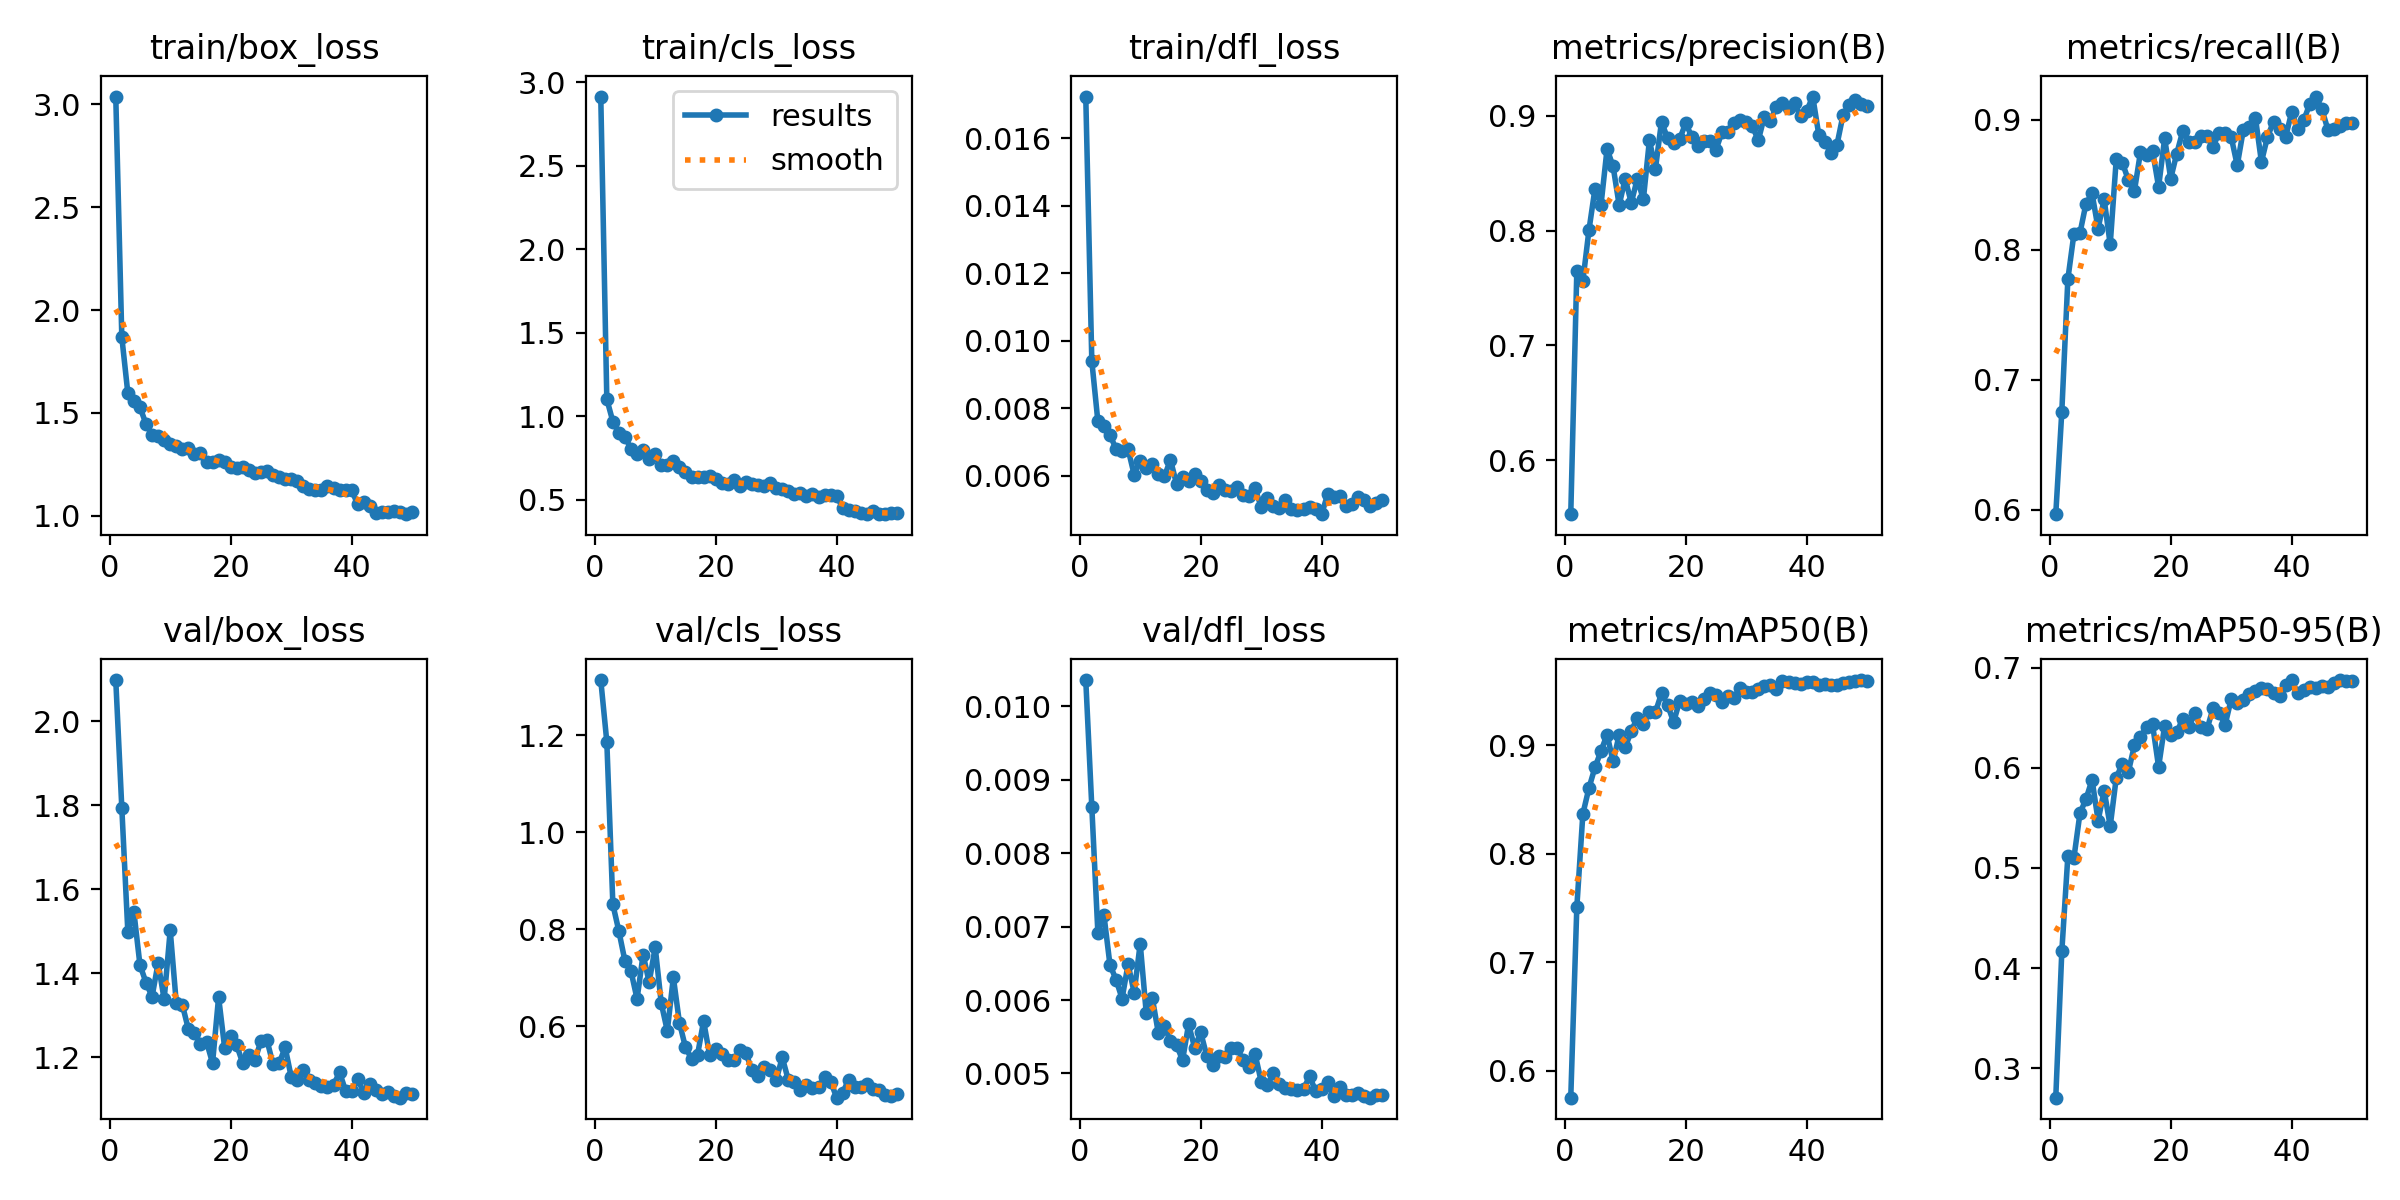

Values plotted in this chart, from the file beside it:
epoch, time, train/box_loss, train/cls_loss, train/dfl_loss, metrics/precision(B), metrics/recall(B), metrics/mAP50(B), metrics/mAP50-95(B), val/box_loss, val/cls_loss, val/dfl_loss, lr/pg0, lr/pg1, lr/pg2
1, 44.42, 3.038, 2.915, 0.01723, 0.553, 0.5968, 0.575, 0.2706, 2.098, 1.314, 0.01036, 0.0006471, 0.0006471, 0.0006471
2, 60.04, 1.868, 1.102, 0.0094, 0.7645, 0.6757, 0.7505, 0.4167, 1.794, 1.186, 0.00863, 0.001288, 0.001288, 0.001288
3, 76.1, 1.595, 0.9674, 0.00762, 0.7561, 0.7776, 0.8366, 0.5119, 1.497, 0.8509, 0.00692, 0.001902, 0.001902, 0.001902
4, 94.62, 1.558, 0.8998, 0.00749, 0.8001, 0.8122, 0.8603, 0.5101, 1.545, 0.7954, 0.00716, 0.001881, 0.001881, 0.001881
5, 115.2, 1.528, 0.8767, 0.00722, 0.8364, 0.813, 0.8794, 0.5547, 1.42, 0.734, 0.00648, 0.001842, 0.001842, 0.001842
6, 132.4, 1.446, 0.804, 0.0068, 0.8225, 0.8357, 0.8945, 0.5689, 1.378, 0.713, 0.00628, 0.001802, 0.001802, 0.001802
7, 149.7, 1.393, 0.7763, 0.00674, 0.871, 0.8434, 0.9097, 0.5881, 1.344, 0.656, 0.00602, 0.001762, 0.001762, 0.001762
8, 169.5, 1.389, 0.7984, 0.00679, 0.8558, 0.8164, 0.885, 0.5473, 1.424, 0.7473, 0.00649, 0.001723, 0.001723, 0.001723
9, 189.1, 1.37, 0.7438, 0.00604, 0.8222, 0.839, 0.9093, 0.5773, 1.338, 0.6904, 0.0061, 0.001683, 0.001683, 0.001683
10, 206.1, 1.351, 0.7715, 0.00645, 0.8452, 0.8042, 0.8981, 0.5417, 1.502, 0.7626, 0.00677, 0.001644, 0.001644, 0.001644
11, 223, 1.337, 0.7069, 0.00624, 0.8242, 0.8698, 0.9128, 0.5901, 1.329, 0.647, 0.00582, 0.001604, 0.001604, 0.001604
12, 240.4, 1.326, 0.7046, 0.00635, 0.845, 0.8671, 0.9253, 0.604, 1.325, 0.5901, 0.00603, 0.001564, 0.001564, 0.001564
13, 259.3, 1.33, 0.7324, 0.00607, 0.8271, 0.8538, 0.9197, 0.596, 1.267, 0.7003, 0.00555, 0.001525, 0.001525, 0.001525
14, 280.1, 1.301, 0.6969, 0.00599, 0.8786, 0.8452, 0.9304, 0.6223, 1.258, 0.6072, 0.00564, 0.001485, 0.001485, 0.001485
15, 296.8, 1.306, 0.6625, 0.00648, 0.8539, 0.8751, 0.9305, 0.6308, 1.232, 0.5561, 0.00544, 0.001446, 0.001446, 0.001446
16, 314.7, 1.264, 0.6351, 0.00577, 0.8948, 0.873, 0.9477, 0.6407, 1.236, 0.5326, 0.00539, 0.001406, 0.001406, 0.001406
17, 334.8, 1.264, 0.6359, 0.00598, 0.8803, 0.8762, 0.9372, 0.6433, 1.186, 0.5407, 0.00518, 0.001366, 0.001366, 0.001366
18, 353.9, 1.271, 0.6356, 0.00584, 0.8767, 0.8485, 0.9213, 0.6009, 1.343, 0.6102, 0.00567, 0.001327, 0.001327, 0.001327
19, 370.8, 1.26, 0.6435, 0.00606, 0.8796, 0.8858, 0.9407, 0.6421, 1.222, 0.5401, 0.00535, 0.001287, 0.001287, 0.001287
20, 386.4, 1.24, 0.6243, 0.00586, 0.8937, 0.8549, 0.9376, 0.633, 1.251, 0.5527, 0.00556, 0.001248, 0.001248, 0.001248
21, 402.7, 1.234, 0.5996, 0.00559, 0.8817, 0.8741, 0.9397, 0.6353, 1.228, 0.5429, 0.00524, 0.001208, 0.001208, 0.001208
22, 418.4, 1.239, 0.5918, 0.00549, 0.8735, 0.8915, 0.9358, 0.6492, 1.185, 0.5304, 0.00512, 0.001168, 0.001168, 0.001168
23, 434.2, 1.22, 0.6169, 0.00574, 0.878, 0.8829, 0.9424, 0.6411, 1.204, 0.529, 0.00524, 0.001129, 0.001129, 0.001129
24, 450.8, 1.209, 0.5831, 0.0056, 0.8779, 0.8828, 0.9477, 0.6544, 1.193, 0.5502, 0.00522, 0.001089, 0.001089, 0.001089
25, 467.7, 1.215, 0.6061, 0.00556, 0.8703, 0.888, 0.9462, 0.6404, 1.238, 0.5441, 0.00534, 0.00105, 0.00105, 0.00105
26, 486.2, 1.218, 0.5921, 0.00567, 0.8858, 0.8879, 0.9402, 0.6386, 1.24, 0.5083, 0.00535, 0.00101, 0.00101, 0.00101
27, 503.6, 1.199, 0.5858, 0.00543, 0.8856, 0.8794, 0.9455, 0.6594, 1.183, 0.4977, 0.00518, 0.0009704, 0.0009704, 0.0009704
28, 521, 1.186, 0.5817, 0.00541, 0.8933, 0.8901, 0.9438, 0.6549, 1.185, 0.5154, 0.00509, 0.0009308, 0.0009308, 0.0009308
29, 537.2, 1.178, 0.5968, 0.00563, 0.8965, 0.8901, 0.9526, 0.6431, 1.223, 0.5087, 0.00526, 0.0008912, 0.0008912, 0.0008912
30, 552.4, 1.179, 0.5676, 0.00508, 0.8947, 0.8869, 0.949, 0.6686, 1.153, 0.4887, 0.00489, 0.0008516, 0.0008516, 0.0008516
31, 568.3, 1.17, 0.5647, 0.00534, 0.8911, 0.865, 0.9487, 0.6645, 1.144, 0.5352, 0.00484, 0.000812, 0.000812, 0.000812
32, 583.2, 1.143, 0.553, 0.0051, 0.8786, 0.8922, 0.9513, 0.6678, 1.168, 0.4889, 0.005, 0.0007724, 0.0007724, 0.0007724
33, 599.4, 1.132, 0.5363, 0.00506, 0.8992, 0.8945, 0.9544, 0.6736, 1.145, 0.4836, 0.00486, 0.0007328, 0.0007328, 0.0007328
34, 616.3, 1.126, 0.5398, 0.00529, 0.8958, 0.9018, 0.9553, 0.6767, 1.138, 0.4676, 0.0048, 0.0006932, 0.0006932, 0.0006932
35, 633.4, 1.125, 0.5239, 0.00501, 0.9079, 0.8677, 0.9521, 0.6796, 1.132, 0.4792, 0.00479, 0.0006536, 0.0006536, 0.0006536
36, 650.4, 1.145, 0.531, 0.00499, 0.9112, 0.887, 0.9588, 0.6791, 1.13, 0.4713, 0.00478, 0.000614, 0.000614, 0.000614
37, 668.5, 1.136, 0.5168, 0.00503, 0.9067, 0.8986, 0.9582, 0.6745, 1.134, 0.4733, 0.00479, 0.0005744, 0.0005744, 0.0005744
38, 685.2, 1.125, 0.5265, 0.00507, 0.9108, 0.8933, 0.9576, 0.6718, 1.164, 0.4943, 0.00496, 0.0005348, 0.0005348, 0.0005348
39, 701.4, 1.127, 0.53, 0.00501, 0.8995, 0.8869, 0.9564, 0.6831, 1.12, 0.4853, 0.00476, 0.0004952, 0.0004952, 0.0004952
40, 720.6, 1.124, 0.5224, 0.00487, 0.9041, 0.9061, 0.9585, 0.6872, 1.12, 0.4521, 0.00479, 0.0004556, 0.0004556, 0.0004556
41, 741.6, 1.056, 0.4499, 0.00547, 0.9167, 0.8928, 0.9577, 0.6743, 1.147, 0.4626, 0.00488, 0.000416, 0.000416, 0.000416
42, 759.1, 1.067, 0.4385, 0.00538, 0.8834, 0.8997, 0.9553, 0.6779, 1.115, 0.4895, 0.00469, 0.0003764, 0.0003764, 0.0003764
43, 773.9, 1.048, 0.4305, 0.00541, 0.8774, 0.9125, 0.956, 0.6805, 1.136, 0.4742, 0.00482, 0.0003368, 0.0003368, 0.0003368
44, 788.7, 1.015, 0.4203, 0.00512, 0.8678, 0.918, 0.9553, 0.6802, 1.122, 0.4747, 0.0047, 0.0002972, 0.0002972, 0.0002972
45, 804.9, 1.018, 0.4144, 0.00518, 0.8746, 0.9081, 0.9551, 0.6817, 1.113, 0.4803, 0.00471, 0.0002576, 0.0002576, 0.0002576
46, 820.6, 1.02, 0.4306, 0.00538, 0.9004, 0.8922, 0.957, 0.6803, 1.118, 0.4693, 0.00473, 0.000218, 0.000218, 0.000218
47, 837, 1.023, 0.4149, 0.0053, 0.9093, 0.8933, 0.958, 0.685, 1.107, 0.4677, 0.00469, 0.0001784, 0.0001784, 0.0001784
48, 851.8, 1.019, 0.4129, 0.0051, 0.9134, 0.8954, 0.9587, 0.6877, 1.103, 0.4567, 0.00467, 0.0001388, 0.0001388, 0.0001388
49, 868.4, 1.008, 0.4209, 0.00521, 0.9107, 0.8975, 0.96, 0.6863, 1.114, 0.4547, 0.00471, 9.92e-05, 9.92e-05, 9.92e-05
50, 887.1, 1.016, 0.4196, 0.00528, 0.9088, 0.8975, 0.9591, 0.6869, 1.112, 0.4595, 0.0047, 5.96e-05, 5.96e-05, 5.96e-05
